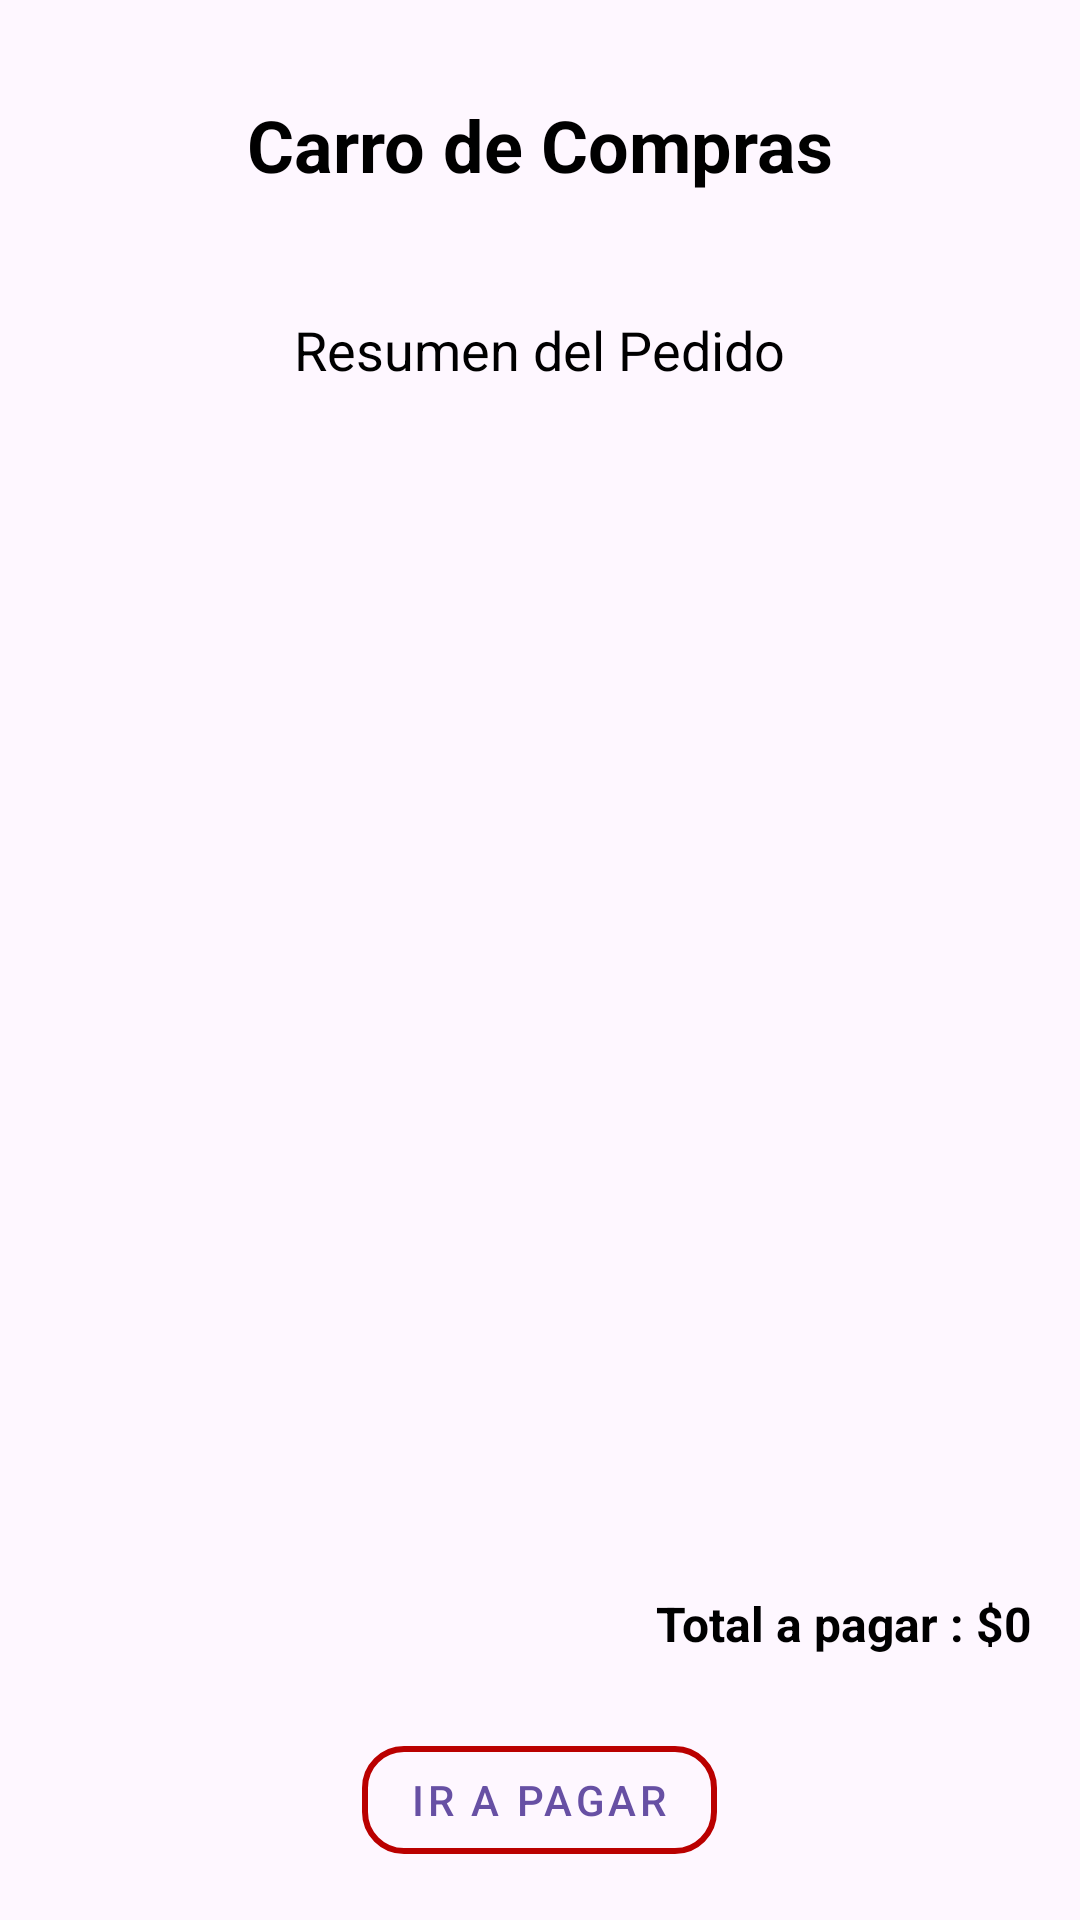

Reconstruct the res/layout file that produces this screen, plus the resources it refers to.
<!-- AndroidManifest.xml: application theme Theme.MiPrimerFragment -->
<!-- res/layout/fragment_carrito.xml -->
<?xml version="1.0" encoding="utf-8"?>
<LinearLayout xmlns:android="http://schemas.android.com/apk/res/android"
    xmlns:app="http://schemas.android.com/apk/res-auto"
    xmlns:tools="http://schemas.android.com/tools"
    android:layout_width="match_parent"
    android:layout_height="match_parent"
    android:orientation="vertical"
    android:gravity="center_horizontal"
    android:padding="16dp"
    tools:context=".InicioFragment">


    
    <TextView
        android:id="@+id/txtTitulo"
        android:layout_width="wrap_content"
        android:layout_height="wrap_content"
        android:text="@string/carro_de_compras"
        android:textSize="24sp"
        android:textStyle="bold"
        android:textColor="@color/black"
        android:layout_marginTop="16dp" />


    
    <TextView
        android:id="@+id/txtSubtitulo"
        android:layout_width="wrap_content"
        android:layout_height="@dimen/size_large"
        android:layout_marginTop="@dimen/size_small"
        android:text="@string/resumen_del_pedido"
        android:textColor="@color/black"
        android:textSize="18sp" />


    <androidx.recyclerview.widget.RecyclerView
        android:id="@+id/recyclerViewCarrito"
        android:layout_width="match_parent"
        android:layout_height="0dp"
        android:layout_weight="1"
        android:paddingStart="18dp"
        android:paddingEnd="18dp"
        android:clipToPadding="false"/>

    <TextView
        android:id="@+id/tvTotal"
        android:layout_width="wrap_content"
        android:layout_height="wrap_content"
        android:layout_marginTop="16dp"
        android:text="@string/total_a_pagar_0"
        android:textSize="16sp"
        android:textStyle="bold"
        android:textColor="@color/black"
        android:layout_gravity="end"
        />


    <com.google.android.material.button.MaterialButton
        android:id="@+id/btnPagar"
        android:layout_width="wrap_content"
        android:layout_height="wrap_content"

        android:text="@string/pagar"
        style="@style/Widget.MaterialComponents.Button.OutlinedButton"
        android:layout_marginTop="24dp"
        app:cornerRadius="14dp"
        app:strokeWidth="2dp"
        app:strokeColor="@color/red" />

</LinearLayout>
<!-- resources referenced by this layout -->
<resources>
  <color name="black">#FF000000</color>
  <color name="red">#BA0000</color>
  <dimen name="size_large">80dp</dimen>
  <dimen name="size_small">40dp</dimen>
  <string name="carro_de_compras">Carro de Compras</string>
  <string name="pagar">Ir a pagar</string>
  <string name="resumen_del_pedido">Resumen del Pedido</string>
  <string name="total_a_pagar_0" translatable="false">Total a pagar : $0</string>
  <style name="Theme.MiPrimerFragment" parent="Base.Theme.MiPrimerFragment" />
  <style name="Base.Theme.MiPrimerFragment" parent="Theme.Material3.DayNight.NoActionBar">
          
          
      </style>
</resources>
